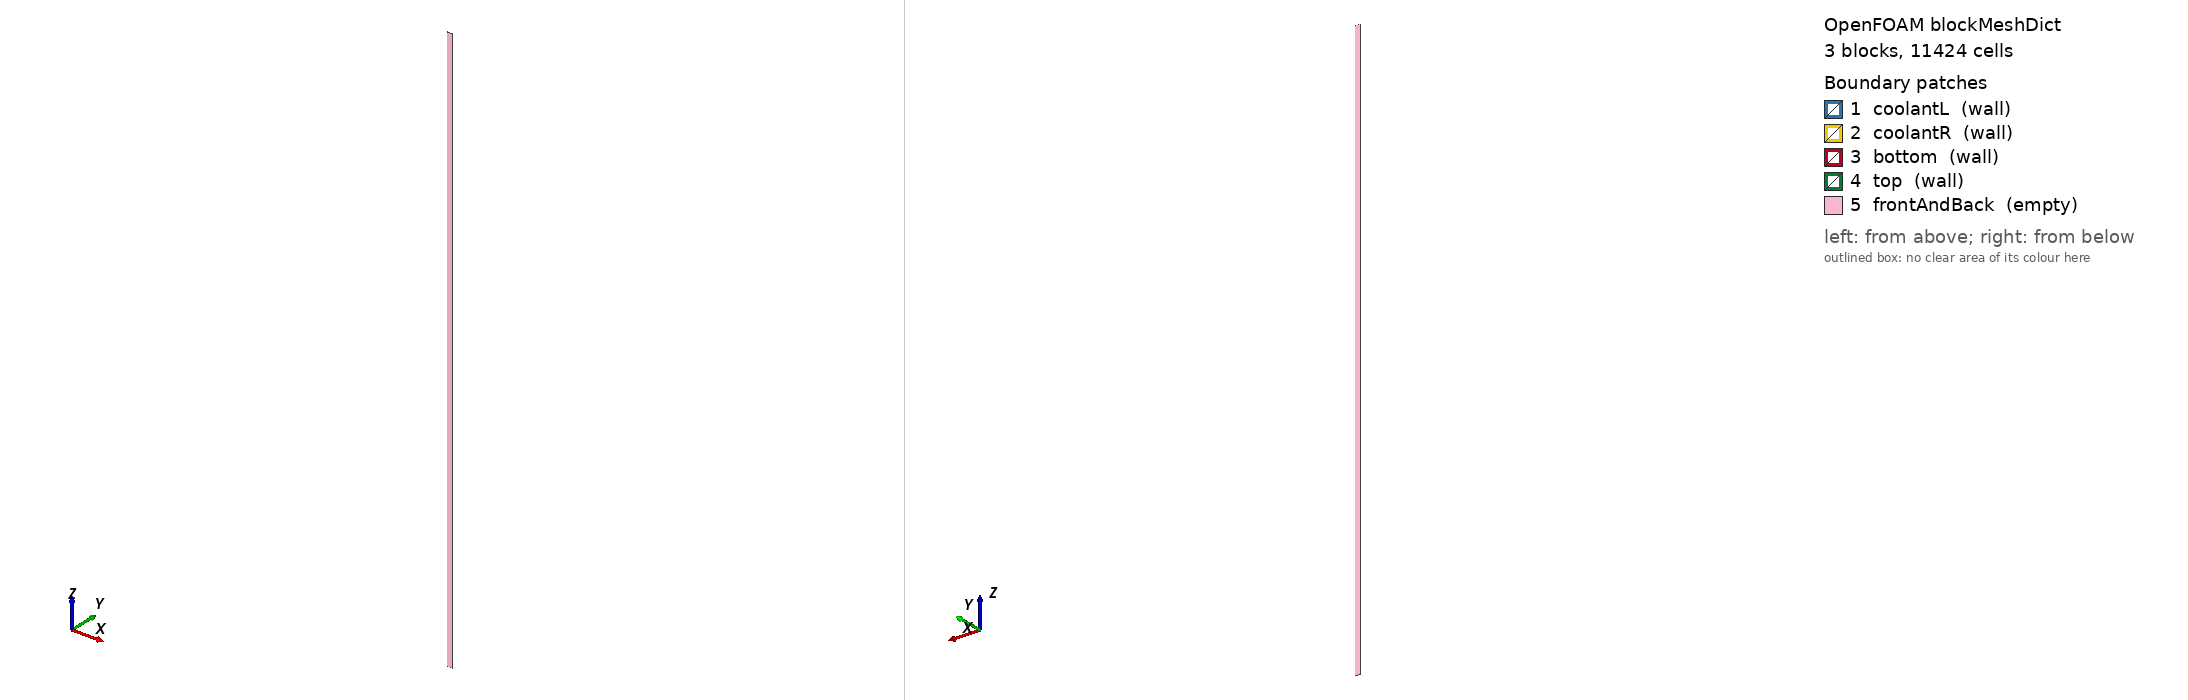

OpenFOAM case: the mesh blockMesh builds from blockMeshDict, 3 block(s), 11424 cells. Boundary patches (legend numbers): 1 coolantL (wall), 2 coolantR (wall), 3 bottom (wall), 4 top (wall), 5 frontAndBack (empty). Left view from above one corner, right view from below the opposite corner. Boundary conditions: 0 field file(s) under 0/; 0 of 5 drawn patches have an entry in a shipped field file.

=== system/blockMeshDict ===
FoamFile
{
    version     2.0;
    format      ascii;
    class       dictionary;
    location    "system";
    object      blockMeshDict;
}

scale 1;
vertices
(
    (0 0 0)
    (0.005 0 0)
    (0.01 0 0)
    (0.015 0 0)
    (0 0.001 0)
    (0.005 0.001 0)
    (0.01 0.001 0)
    (0.015 0.001 0)
    (0 0 1.63)
    (0.005 0 1.63)
    (0.01 0 1.63)
    (0.015 0 1.63)
    (0 0.001 1.63)
    (0.005 0.001 1.63)
    (0.01 0.001 1.63)
    (0.015 0.001 1.63)
);
blocks
(
    hex (0 1 5 4 8 9 13 12) graphite (4 1 408) simpleGrading (1 1 1)
    hex (1 2 6 5 9 10 14 13) fuel (20 1 408) simpleGrading (1 1 1)
    hex (2 3 7 6 10 11 15 14) graphite (4 1 408) simpleGrading (1 1 1)
);
edges ();
boundary
(
    coolantL { type wall; faces ( (0 8 12 4) ); }
    coolantR { type wall; faces ( (3 7 15 11) ); }
    bottom
    {
        type wall;
        faces
        (
            (0 4 5 1)
            (1 5 6 2)
            (2 6 7 3)
        );
    }
    top
    {
        type wall;
        faces
        (
            (8 9 13 12)
            (9 10 14 13)
            (10 11 15 14)
        );
    }
    frontAndBack
    {
        type empty;
        faces
        (
            (0 1 9 8)
            (4 12 13 5)
            (1 2 10 9)
            (5 13 14 6)
            (2 3 11 10)
            (6 14 15 7)
        );
    }
);
mergePatchPairs ();


=== system/controlDict ===
FoamFile
{
    version     2.0;
    format      ascii;
    class       dictionary;
    location    "system";
    object      controlDict;
}
application chtMultiRegionSimpleFoam;
startFrom latestTime;
startTime 0;
stopAt endTime;
endTime 13000;
deltaT 1;
writeControl timeStep;
writeInterval 1000;
purgeWrite 2;
writeFormat ascii;
writePrecision 8;
writeCompression off;
timeFormat general;
timePrecision 8;
runTimeModifiable yes;
